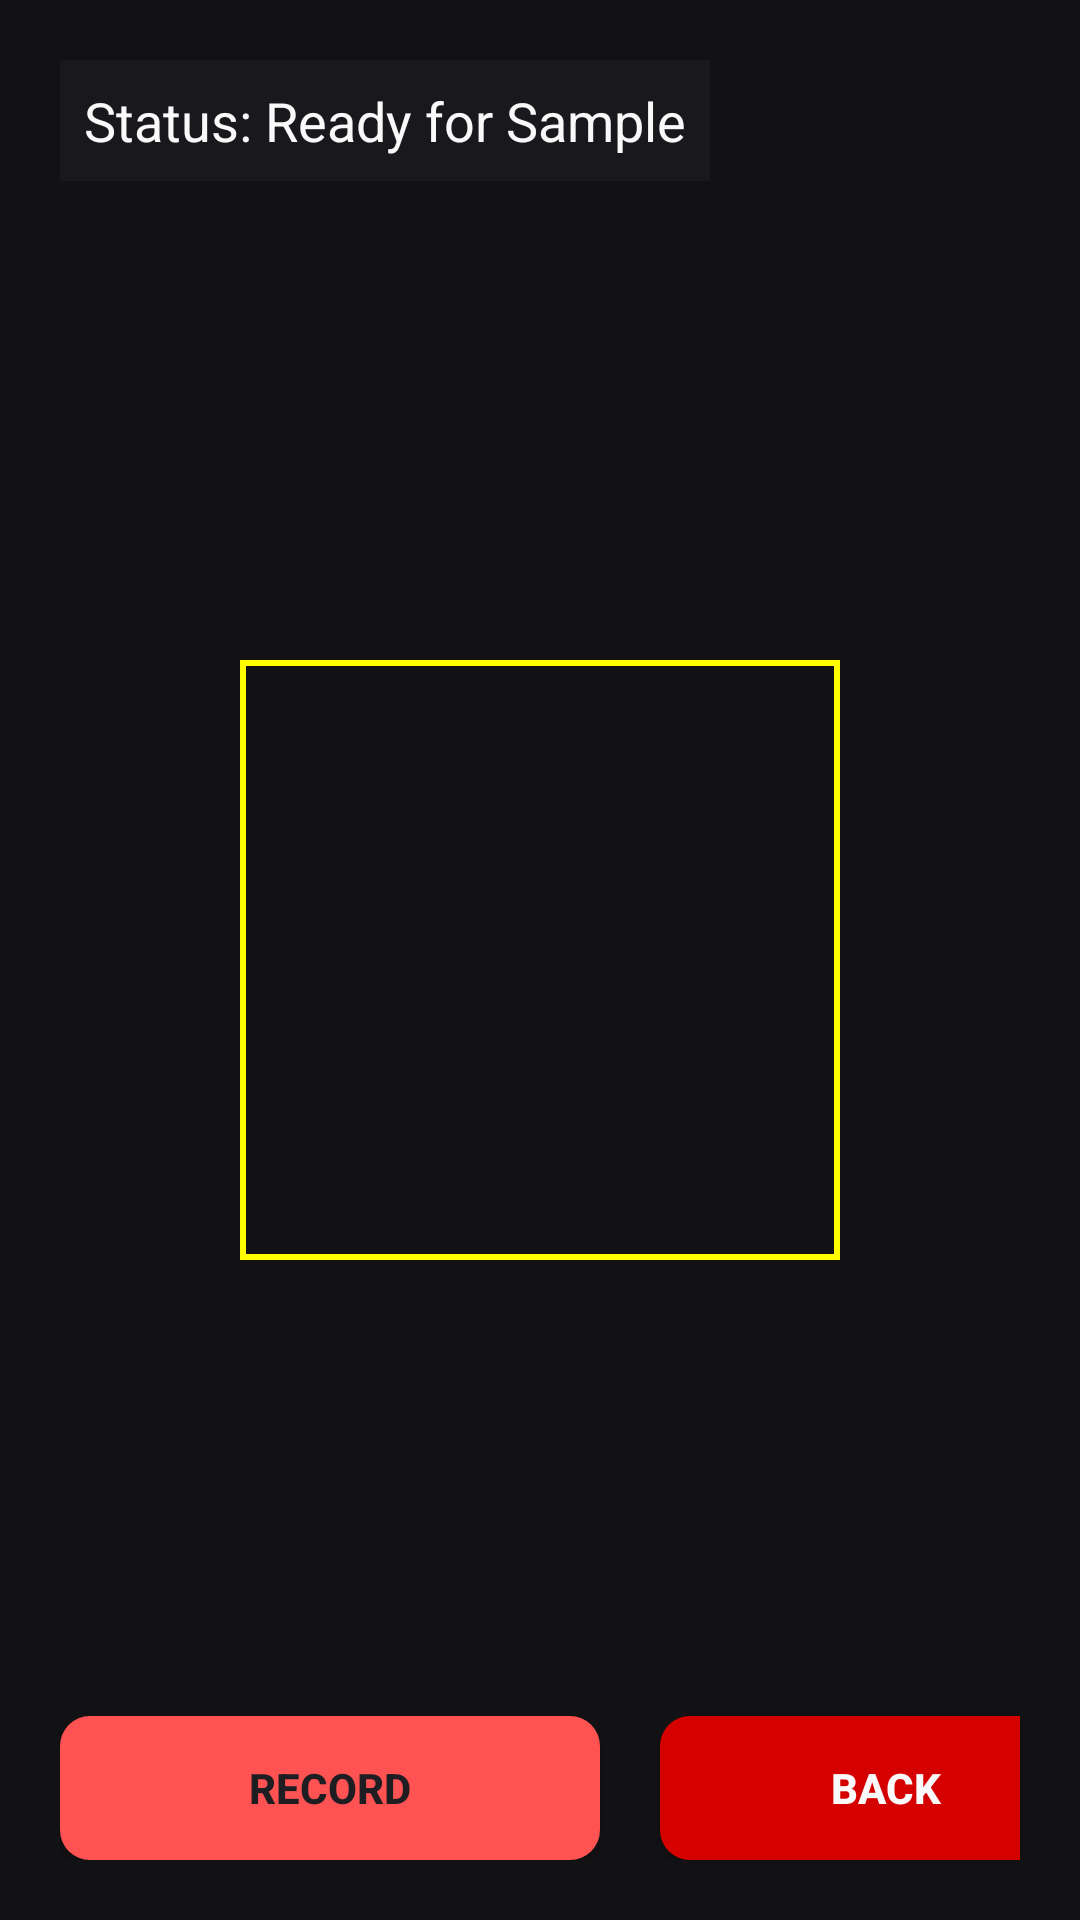

Here is an Android app screen rendered from its layout file. Give the layout XML and the strings, colors and styles it references.
<!-- AndroidManifest.xml: application theme Theme.FlaCo -->
<!-- res/layout/activity_sample.xml -->
<?xml version="1.0" encoding="utf-8"?>
<FrameLayout xmlns:android="http://schemas.android.com/apk/res/android"
    android:layout_width="match_parent"
    android:layout_height="match_parent"
    android:background="@color/background_dark">

    <TextureView
        android:id="@+id/cameraTextureView"
        android:layout_width="match_parent"
        android:layout_height="match_parent" />

    <View
        android:id="@+id/roiOverlay"
        android:layout_width="200dp"
        android:layout_height="200dp"
        android:layout_gravity="center"
        android:background="@drawable/bg_roi_frame" />

    <RelativeLayout
        android:layout_width="match_parent"
        android:layout_height="match_parent"
        android:padding="20dp">

        <TextView
            android:id="@+id/tvStatus"
            android:layout_width="wrap_content"
            android:layout_height="wrap_content"
            android:text="Status: Ready for Sample"
            android:textColor="@color/text_primary"
            android:textSize="18sp"
            android:background="#A61E1E22"
            android:padding="8dp"/>

        <LinearLayout
            android:layout_width="wrap_content"
            android:layout_height="wrap_content"
            android:layout_alignParentBottom="true"
            android:layout_centerHorizontal="true"
            android:orientation="horizontal">

            <Button
                android:id="@+id/btnStartRecord"
                android:layout_width="180dp"
                android:layout_height="wrap_content"
                android:background="@drawable/bg_button_green"
                android:text="RECORD"
                android:textColor="@color/text_dark_btn"
                android:textStyle="bold" />

            <Space
                android:layout_width="20dp"
                android:layout_height="wrap_content" />

            <Button
                android:id="@+id/btnBackSample"
                android:layout_width="150dp"
                android:layout_height="wrap_content"
                android:background="@drawable/bg_button_red"
                android:text="BACK"
                android:textColor="@color/text_primary"
                android:textStyle="bold" />
        </LinearLayout>
    </RelativeLayout>
</FrameLayout>
<!-- resources referenced by this layout -->
<resources>
  <color name="background_dark">#121214</color>
  <color name="text_dark_btn">#1E1E22</color>
  <color name="text_primary">#F9F9FA</color>
  <!-- drawable bg_button_green (drawable) -->
  <?xml version="1.0" encoding="utf-8"?>
  <ripple xmlns:android="http://schemas.android.com/apk/res/android"
      android:color="#20000000">
      <item>
          <shape>
              <solid android:color="@color/btn_sample" />
              <corners android:radius="10dp" />
          </shape>
      </item>
  </ripple>
  <!-- drawable bg_button_red (drawable) -->
  <?xml version="1.0" encoding="utf-8"?>
  <ripple xmlns:android="http://schemas.android.com/apk/res/android"
      android:color="#20FFFFFF">
      <item>
          <shape>
              <solid android:color="@color/btn_exit" />
              <corners android:radius="10dp" />
          </shape>
      </item>
  </ripple>
  <!-- drawable bg_roi_frame (drawable) -->
  <?xml version="1.0" encoding="utf-8"?>
  <shape xmlns:android="http://schemas.android.com/apk/res/android">
      <stroke
          android:width="2dp"
          android:color="#FFFF00" /> 
      <solid android:color="#00000000" />
  </shape>
  <style name="Theme.FlaCo" parent="Theme.AppCompat.Light.NoActionBar">
          
          <item name="android:statusBarColor">?attr/colorPrimary</item>
          
      </style>
  <color name="btn_sample">#FF5252</color>
  <color name="btn_exit">#D50000</color>
</resources>
